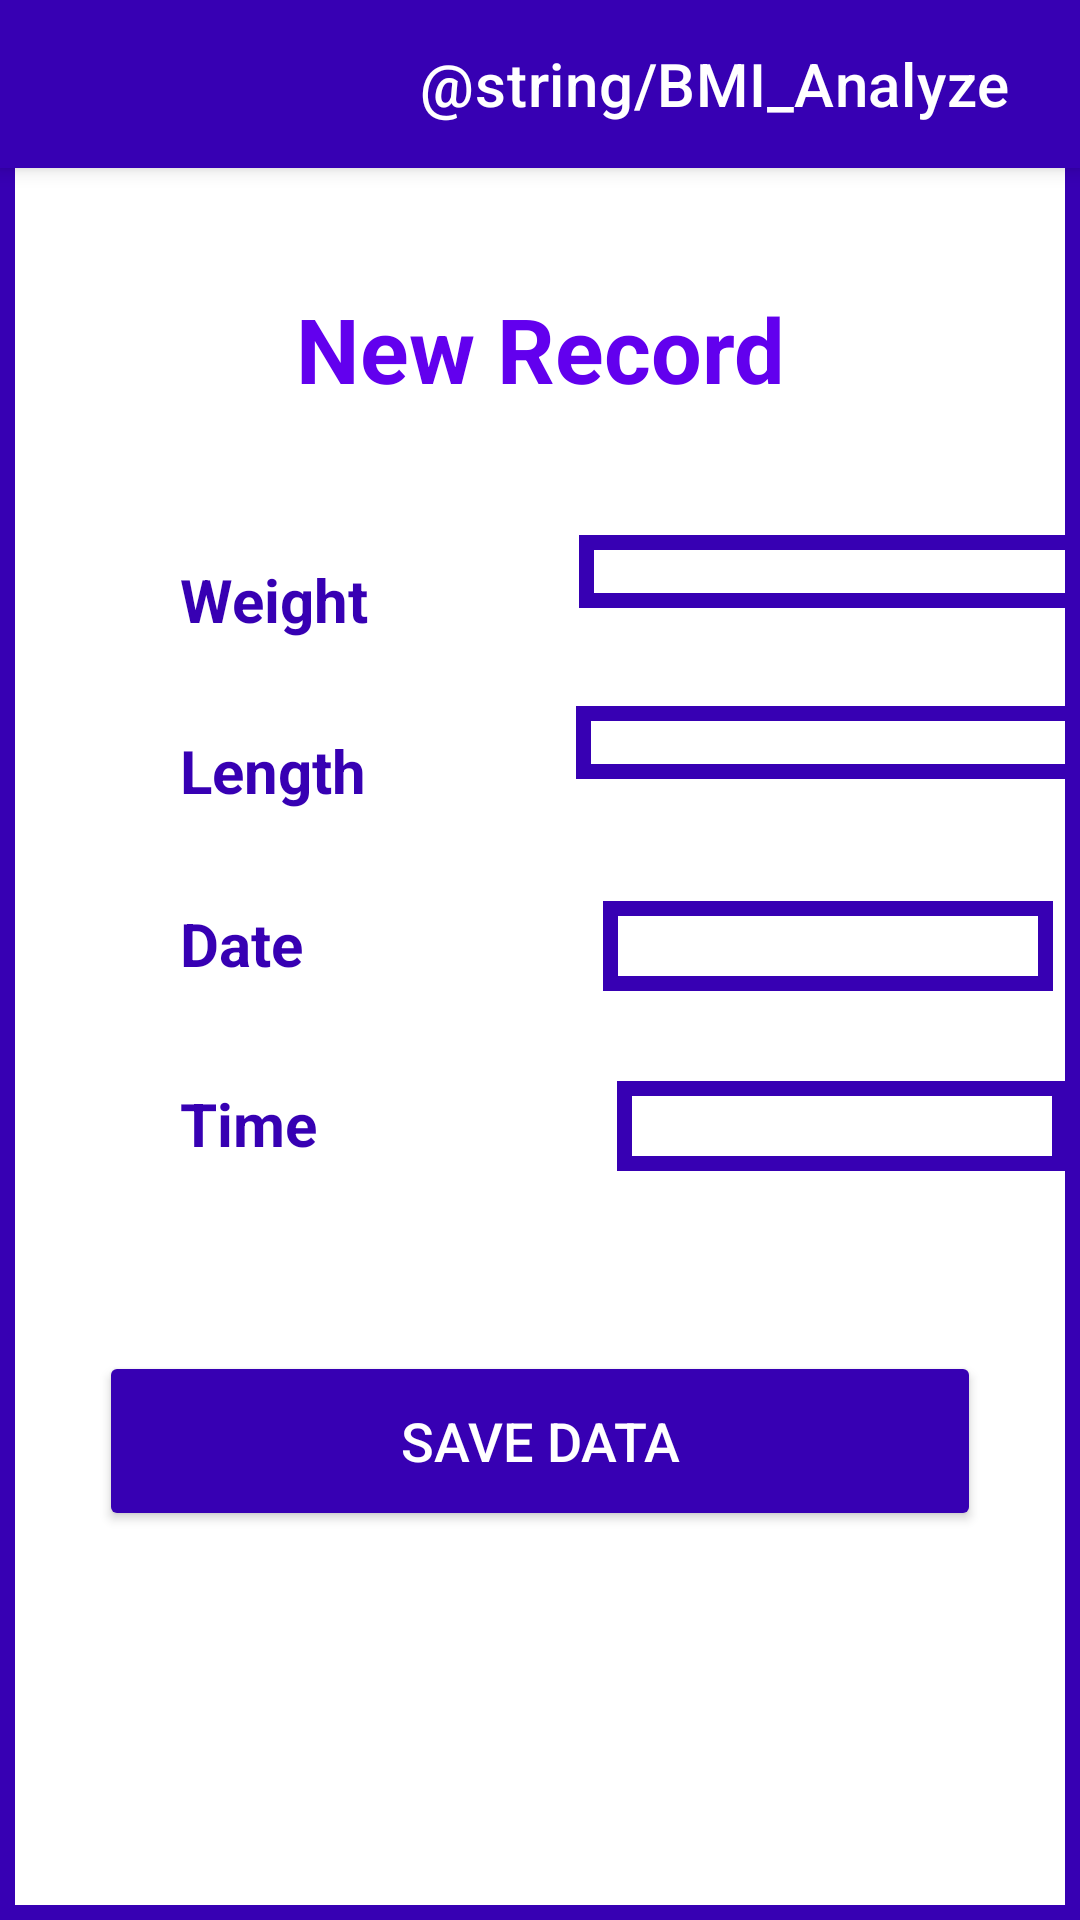

Reconstruct the res/layout file that produces this screen, plus the resources it refers to.
<!-- AndroidManifest.xml: application theme Theme.MyProject -->
<!-- res/layout/activity_add_record.xml -->
<?xml version="1.0" encoding="utf-8"?>
<LinearLayout xmlns:android="http://schemas.android.com/apk/res/android"
    xmlns:app="http://schemas.android.com/apk/res-auto"
    xmlns:tools="http://schemas.android.com/tools"
    android:layout_width="match_parent"
    android:layout_height="match_parent"
    android:background="@drawable/shape"
    android:orientation="vertical"
    tools:context=".AddRecord_activity">
    >

    <androidx.appcompat.widget.Toolbar
        android:id="@+id/my_toolbar"
        android:layout_width="match_parent"
        android:layout_height="?attr/actionBarSize"
        android:background="@color/purple_700"
        android:elevation="4dp"
        android:theme="@style/ThemeOverlay.AppCompat.ActionBar"
        app:popupTheme="@style/ThemeOverlay.AppCompat.Light"
        app:title="@string/BMI_Analyze"
        app:titleMarginStart="140dp"
        app:titleTextColor="@color/white" />

    <TextView
        android:layout_width="match_parent"
        android:layout_height="wrap_content"
        android:layout_marginLeft="50dp"
        android:layout_marginTop="40dp"
        android:layout_marginRight="50dp"
        android:text="@string/NewRecord"
        android:textAlignment="center"
        android:textColor="@color/purple_500"
        android:textSize="30sp"
        android:textStyle="bold" />



    <LinearLayout
        android:layout_width="match_parent"
        android:layout_height="wrap_content"
        android:layout_marginLeft="60dp"
        android:layout_marginTop="40dp"
        android:orientation="horizontal">

        <TextView
            android:layout_width="wrap_content"
            android:layout_height="wrap_content"
            android:layout_marginTop="10dp"
            android:text="@string/Weight"
            android:textColor="@color/purple_700"
            android:textSize="20sp"
            android:textStyle="bold" />

        <EditText
            style="@style/Widget.AppCompat.EditText"
            android:layout_width="wrap_content"
            android:layout_height="wrap_content"
            android:layout_marginLeft="70dp"
            android:background="@drawable/shape"
            android:drawableStart="@drawable/minus"

            android:drawableEnd="@drawable/add"
            android:ems="8"
            android:textColor="@color/purple_700"
            android:textSize="18sp"
            tools:ignore="SpeakableTextPresentCheck,TouchTargetSizeCheck" />

    </LinearLayout>

    <LinearLayout
        android:layout_width="match_parent"
        android:layout_height="wrap_content"
        android:layout_marginLeft="60dp"
        android:layout_marginTop="20dp"
        android:orientation="horizontal">

        <TextView
            android:layout_width="wrap_content"
            android:layout_height="wrap_content"
            android:layout_marginTop="10dp"
            android:text="@string/Length"
            android:textColor="@color/purple_700"
            android:textSize="20sp"
            android:textStyle="bold" />

        <EditText
            style="@style/Widget.AppCompat.EditText"
            android:layout_width="wrap_content"
            android:layout_height="wrap_content"
            android:layout_marginLeft="70dp"
            android:background="@drawable/shape"
            android:drawableStart="@drawable/minus"
            android:drawableEnd="@drawable/add"
            android:ems="8"
            android:gravity="center"
            android:textColor="@color/purple_700"
            android:textSize="18sp"
            tools:ignore="SpeakableTextPresentCheck,TouchTargetSizeCheck" />


    </LinearLayout>

    <LinearLayout
        android:layout_width="match_parent"
        android:layout_height="wrap_content"
        android:layout_marginLeft="60dp"
        android:layout_marginTop="20dp"
        android:orientation="horizontal">

        <TextView
            android:layout_width="wrap_content"
            android:layout_height="wrap_content"
            android:layout_marginTop="10dp"
            android:text="@string/Date"
            android:textColor="@color/purple_700"
            android:textSize="20sp"
            android:textStyle="bold" />

        <EditText
            android:layout_width="150dp"
            android:layout_height="30dp"
            android:layout_marginLeft="100dp"
            android:layout_marginTop="10dp"
            android:background="@drawable/shape"
            android:inputType="date"
            tools:ignore="SpeakableTextPresentCheck,TouchTargetSizeCheck" />

    </LinearLayout>

    <LinearLayout
        android:layout_width="match_parent"
        android:layout_height="wrap_content"
        android:layout_marginLeft="60dp"
        android:layout_marginTop="20dp"
        android:orientation="horizontal">

        <TextView
            android:layout_width="wrap_content"
            android:layout_height="wrap_content"
            android:layout_marginTop="10dp"
            android:text="@string/Time"
            android:textColor="@color/purple_700"
            android:textSize="20sp"
            android:textStyle="bold" />

        <EditText
            android:layout_width="150dp"
            android:layout_height="30dp"
            android:layout_marginLeft="100dp"
            android:layout_marginTop="10dp"
            android:background="@drawable/shape"
            android:inputType="date"
            tools:ignore="SpeakableTextPresentCheck,TouchTargetSizeCheck" />

    </LinearLayout>

    <Button
        android:id="@+id/btn_save_data"
        android:layout_width="wrap_content"
        android:layout_height="60dp"
        android:text="Save Data"
        android:layout_gravity="center"
        android:gravity="center"
        android:textSize="18sp"
        android:layout_marginTop="60dp"
        android:backgroundTint="@color/purple_700"
        android:textColor="@color/white"
        android:ems="14"
        />


</LinearLayout>
<!-- resources referenced by this layout -->
<resources>
  <!-- drawable shape (drawable) -->
  <?xml version="1.0" encoding="utf-8"?>
  <shape xmlns:android="http://schemas.android.com/apk/res/android">
  
  
      <stroke android:width="5dp" android:color="@color/purple_700"/>
  
  </shape>
  <string name="Date">Date</string>
  <string name="Length">Length</string>
  <string name="NewRecord">New Record</string>
  <string name="Time">Time</string>
  <string name="Weight">Weight</string>
  <style name="Theme.MyProject" parent="Theme.MaterialComponents.DayNight.DarkActionBar">
          
          <item name="colorPrimary">@color/white</item>
          <item name="colorPrimaryVariant">@color/purple_700</item>
          <item name="colorOnPrimary">@color/white</item>
          
          <item name="colorSecondary">@color/teal_200</item>
          <item name="colorSecondaryVariant">@color/teal_700</item>
          <item name="colorOnSecondary">@color/black</item>
          
          <item name="android:statusBarColor" tools:targetApi="l">?attr/colorPrimaryVariant</item>
          
      </style>
  <!-- not gathered from this repository: default colours our renderer supplied (Android Studio template values) -->
  <color name="purple_500">#FF6200EE</color>
  <color name="purple_700">#FF3700B3</color>
  <color name="teal_200">#FF03DAC5</color>
  <color name="teal_700">#FF018786</color>
  <color name="black">#FF000000</color>
  <color name="white">#FFFFFFFF</color>
</resources>
